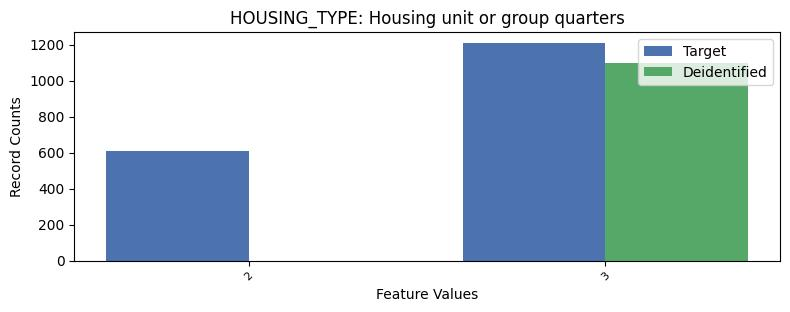

The data file committed next to this chart (first rows):
, HOUSING_TYPE, count_target, count_deidentified
0, 1, 25435, 26156
1, 3, 1209, 1097
2, 2, 609, 0.0
